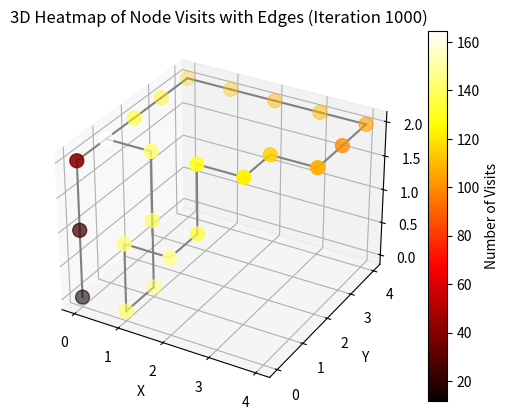
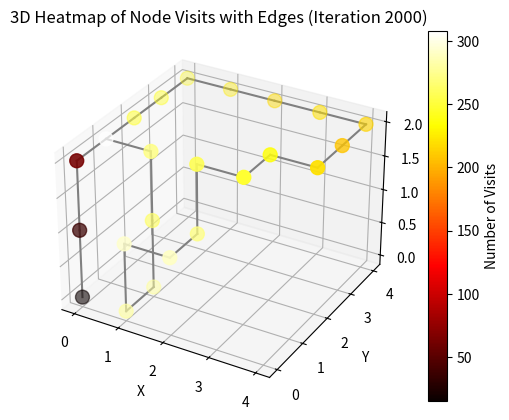
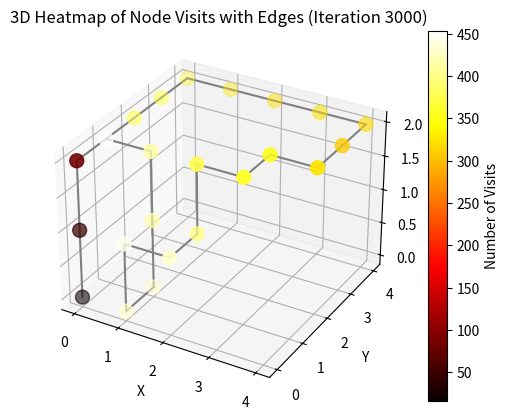
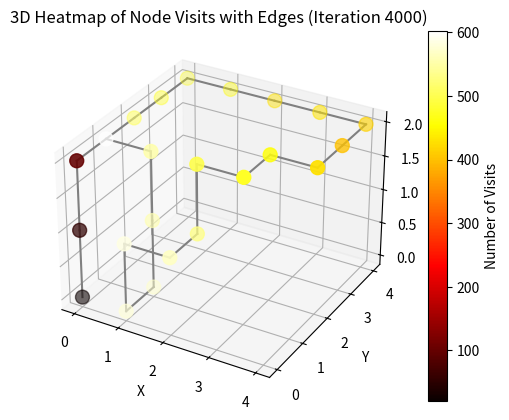
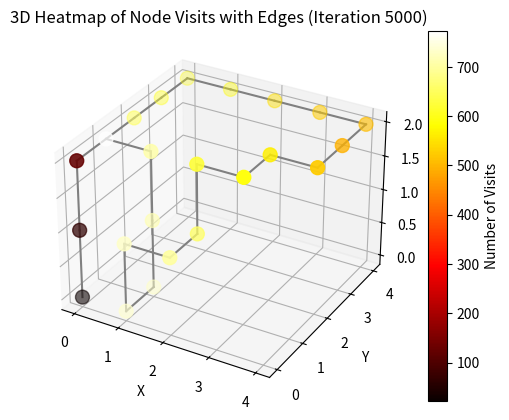
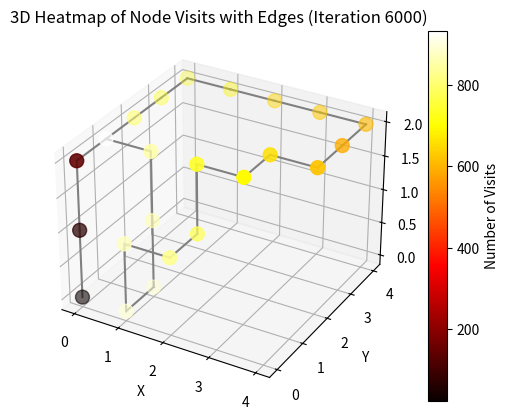
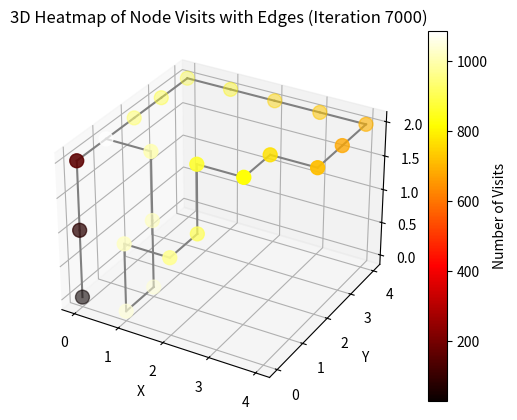
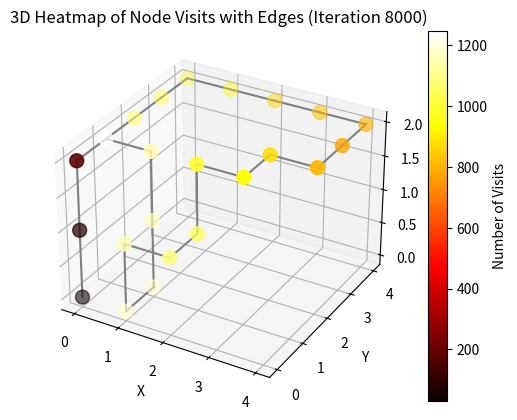
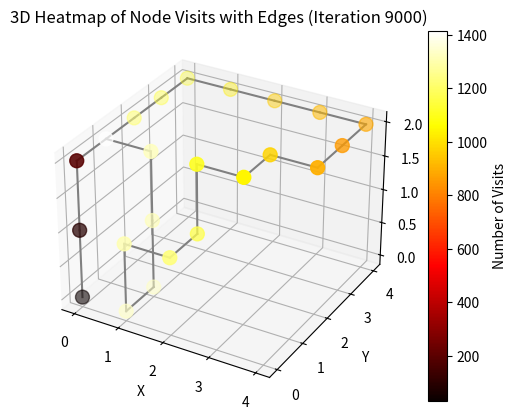
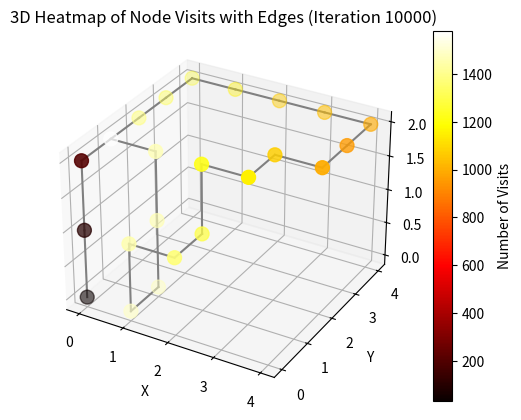

Write Python code to recreate these figures, in order.
import random
import numpy as np
import heapq
import matplotlib.pyplot as plt

class Node:
    def __init__(self, x, y, z):
        self.position = (x, y, z)
        self.visits = 0
        self.connections = []

    def add_connection(self, node):
        self.connections.append(node)

    def __lt__(self, other):
        return self.position < other.position

class Grid3D:
    def __init__(self, node_positions):
        self.nodes = {pos: Node(*pos) for pos in node_positions}

    def connect_nodes(self, pos1, pos2):
        node1 = self.nodes[pos1]
        node2 = self.nodes[pos2]
        node1.add_connection(node2)
        node2.add_connection(node1)

    def get_node(self, position):
        return self.nodes.get(position)

    def get_weighted_random_node(self):
        k = 3
        nodes = list(self.nodes.values())
        total_visits = sum(node.visits for node in nodes)
        if total_visits == 0:
            return random.choice(nodes)
        probabilities = [(node.visits + k) / (total_visits + len(nodes) * k) for node in nodes]
        return np.random.choice(nodes, p=probabilities)

    def dijkstra(self, start, goal):
        queue = [(0, start)]
        distances = {node: float('inf') for node in self.nodes.values()}
        distances[start] = 0
        previous_nodes = {node: None for node in self.nodes.values()}

        while queue:
            current_distance, current_node = heapq.heappop(queue)

            if current_node == goal:
                path = []
                while previous_nodes[current_node]:
                    path.append(current_node)
                    current_node = previous_nodes[current_node]
                path.append(start)
                return path[::-1]

            for neighbor in current_node.connections:
                distance = current_distance + 1  # Assuming all edges have equal weight
                if distance < distances[neighbor]:
                    distances[neighbor] = distance
                    previous_nodes[neighbor] = current_node
                    heapq.heappush(queue, (distance, neighbor))

        return []

class Animal:
    def __init__(self, grid, start_node):
        self.grid = grid
        self.current_node = start_node

    def move(self):
        next_node = self.grid.get_weighted_random_node()
        path = self.grid.dijkstra(self.current_node, next_node)
        for index,node in enumerate(path):
            #print(f"Animal moved to {node.position}")
            node.visits += index/len(path)
        self.current_node = next_node


def plot_heatmap(grid, edges, iteration):
    fig = plt.figure()
    ax = fig.add_subplot(111, projection='3d')

    x = [node.position[0] for node in grid.nodes.values()]
    y = [node.position[1] for node in grid.nodes.values()]
    z = [node.position[2] for node in grid.nodes.values()]
    visits = [node.visits for node in grid.nodes.values()]

    # Increase the size of the nodes
    sc = ax.scatter(x, y, z, c=visits, cmap='hot', marker='o', s=100)
    plt.colorbar(sc, ax=ax, label='Number of Visits')

    # Plotting the edges
    for edge in edges:
        pos1, pos2 = edge
        x_vals = [pos1[0], pos2[0]]
        y_vals = [pos1[1], pos2[1]]
        z_vals = [pos1[2], pos2[2]]
        ax.plot(x_vals, y_vals, z_vals, color='gray')

    ax.set_xlabel('X')
    ax.set_ylabel('Y')
    ax.set_zlabel('Z')
    ax.set_title(f'3D Heatmap of Node Visits with Edges (Iteration {iteration})')

    plt.show()


# Example usage
node_positions = [
    (0, 0, 0), (0, 0, 1), (0, 0, 2), (0, 1, 2), (1, 1, 2),
    (1, 1, 1), (1, 1, 0), (1, 0, 0), (1, 0, 1), (2, 0, 1),
    (2, 1, 1), (2, 1, 2), (3, 1, 2), (3, 2, 2), (4, 2, 2),
    (4, 3, 2), (4, 4, 2), (3, 4, 2), (2, 4, 2), (1, 4, 2),
    (0, 4, 2), (0, 3, 2), (0, 2, 2), (0, 1, 2)
]

grid = Grid3D(node_positions)

# Ensure the graph is connected by adding edges
edges = [
    ((0, 0, 0), (0, 0, 1)), ((0, 0, 1), (0, 0, 2)), ((0, 0, 2), (0, 1, 2)),
    ((0, 1, 2), (1, 1, 2)), ((1, 1, 2), (1, 1, 1)), ((1, 1, 1), (1, 1, 0)),
    ((1, 1, 0), (1, 0, 0)), ((1, 0, 0), (1, 0, 1)), ((1, 0, 1), (2, 0, 1)),
    ((2, 0, 1), (2, 1, 1)), ((2, 1, 1), (2, 1, 2)), ((2, 1, 2), (3, 1, 2)),
    ((3, 1, 2), (3, 2, 2)), ((3, 2, 2), (4, 2, 2)), ((4, 2, 2), (4, 3, 2)),
    ((4, 3, 2), (4, 4, 2)), ((4, 4, 2), (3, 4, 2)), ((3, 4, 2), (2, 4, 2)),
    ((2, 4, 2), (1, 4, 2)), ((1, 4, 2), (0, 4, 2)), ((0, 4, 2), (0, 3, 2)),
    ((0, 3, 2), (0, 2, 2)), ((0, 2, 2), (0, 1, 2))
]

for edge in edges:
    grid.connect_nodes(*edge)

animal = Animal(grid, grid.get_node((0, 0, 0)))

total_iterations = 10000
plot_interval = total_iterations // 10  # 20% intervals

for i in range(total_iterations):
    animal.move()
    if (i + 1) % plot_interval == 0:
        plot_heatmap(grid, edges, i + 1)
